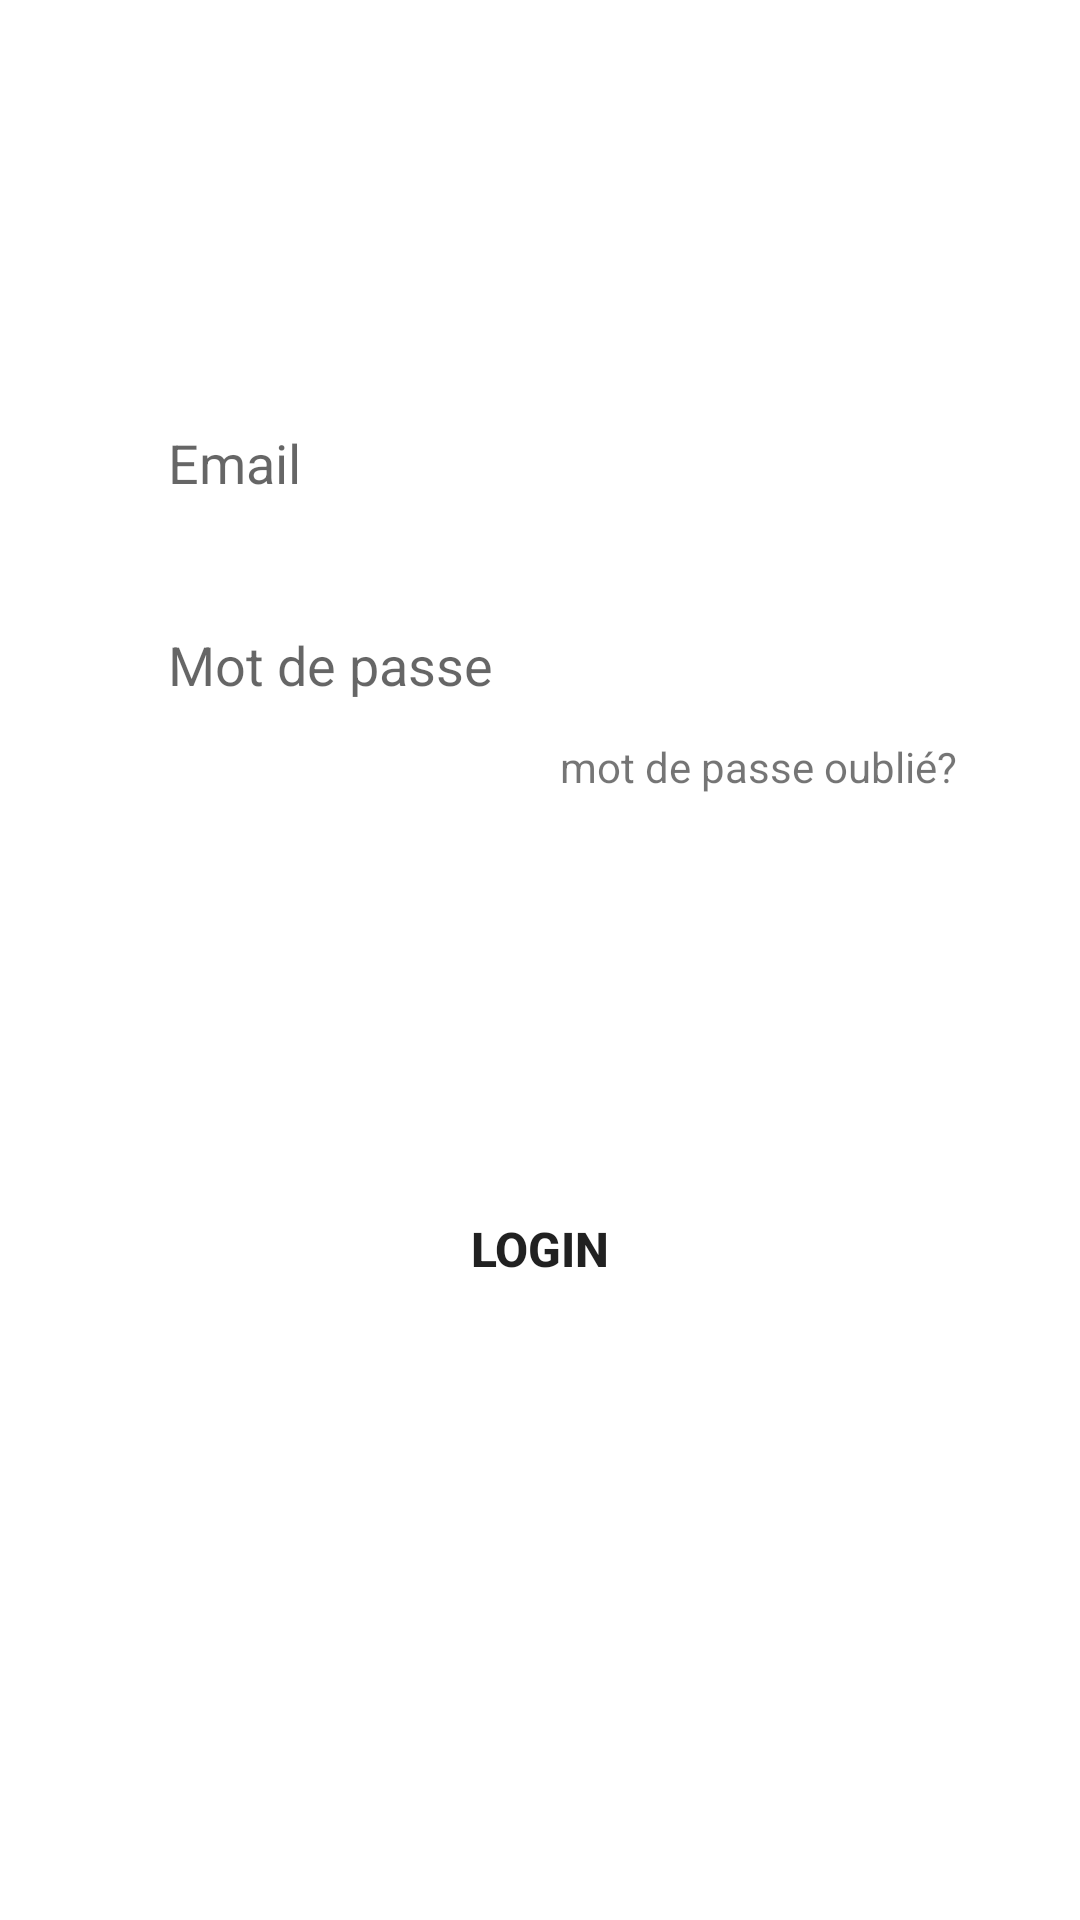

This screen was rendered from an Android layout file. Write that file and the resources it references.
<!-- AndroidManifest.xml: application theme Theme.Onording -->
<!-- res/layout/login_tab_fragment.xml -->
<?xml version="1.0" encoding="utf-8"?>
<androidx.constraintlayout.widget.ConstraintLayout xmlns:android="http://schemas.android.com/apk/res/android"
    android:layout_width="match_parent"
    android:layout_height="match_parent"
    xmlns:app="http://schemas.android.com/apk/res-auto">

    <EditText
        android:id="@+id/email"
        android:layout_width="0dp"
        android:layout_height="wrap_content"
        android:background="@drawable/edit_text_bg"
        android:hint="@string/Email"
        android:minHeight="48dp"
        android:paddingLeft="20dp"
        android:paddingTop="10dp"
        android:paddingBottom="1dp"
        app:layout_constraintBottom_toBottomOf="parent"
        app:layout_constraintEnd_toEndOf="parent"
        app:layout_constraintStart_toStartOf="parent"
        app:layout_constraintTop_toTopOf="parent"
        app:layout_constraintVertical_bias="0.212"


        app:layout_constraintWidth_percent=".8" />

    <EditText
        android:id="@+id/pass"
        android:layout_width="0dp"
        android:layout_height="wrap_content"
        android:hint="@string/pass"
        android:inputType="textPassword"
        android:minHeight="48dp"
        android:paddingLeft="20dp"
        android:paddingTop="10dp"
        android:paddingBottom="1dp"
        app:layout_constraintBottom_toBottomOf="parent"
        app:layout_constraintEnd_toEndOf="parent"
        app:layout_constraintStart_toStartOf="parent"
        android:background="@drawable/edit_text_bg"
        app:layout_constraintTop_toBottomOf="@+id/email"
        app:layout_constraintVertical_bias="0.046"
        app:layout_constraintWidth_percent=".8" />


    <Button
        android:id="@+id/button"
        android:layout_width="0dp"
        android:layout_height="wrap_content"
        android:background="@drawable/button_bg"
        android:text="@string/Title"
        android:textSize="16sp"
        android:textStyle="bold"

        app:layout_constraintBottom_toBottomOf="parent"
        app:layout_constraintEnd_toEndOf="parent"
        app:layout_constraintStart_toStartOf="parent"
        app:layout_constraintTop_toTopOf="parent"
        app:layout_constraintVertical_bias="0.663"
        app:layout_constraintWidth_percent=".8"


        ></Button>

    <TextView

        android:id="@+id/forgetpassword"
        android:layout_width="wrap_content"
        android:layout_height="wrap_content"
        android:layout_marginTop="5dp"
        android:layout_marginRight="5dp"
        android:text="@string/forgetPass"
        app:layout_constraintBottom_toBottomOf="parent"
        app:layout_constraintEnd_toEndOf="@+id/pass"
        app:layout_constraintHorizontal_bias="1"
        app:layout_constraintStart_toStartOf="parent"
        app:layout_constraintTop_toBottomOf="@+id/pass"


        app:layout_constraintVertical_bias="0" />




</androidx.constraintlayout.widget.ConstraintLayout>
<!-- resources referenced by this layout -->
<resources>
  <string name="Email">Email</string>
  <string name="Title">Login</string>
  <string name="forgetPass">mot de passe oublié?</string>
  <string name="pass">Mot de passe</string>
  <style name="Theme.Onording" parent="Theme.MaterialComponents.DayNight.NoActionBar">
          
          <item name="colorPrimary">@color/purple_500</item>
          <item name="colorPrimaryVariant">@color/purple_700</item>
          <item name="colorOnPrimary">@color/white</item>
          
          <item name="colorSecondary">@color/teal_200</item>
          <item name="colorSecondaryVariant">@color/teal_700</item>
          <item name="colorOnSecondary">@color/black</item>
          
          <item name="android:statusBarColor" tools:targetApi="l">?attr/colorPrimaryVariant</item>
          
      </style>
  <color name="purple_500">#F247FF</color>
  <color name="purple_700">#FF3700B3</color>
  <color name="white">#FFFFFFFF</color>
  <color name="teal_200">#2303DA</color>
  <color name="teal_700">#FF018786</color>
  <color name="black">#FF000000</color>
</resources>
